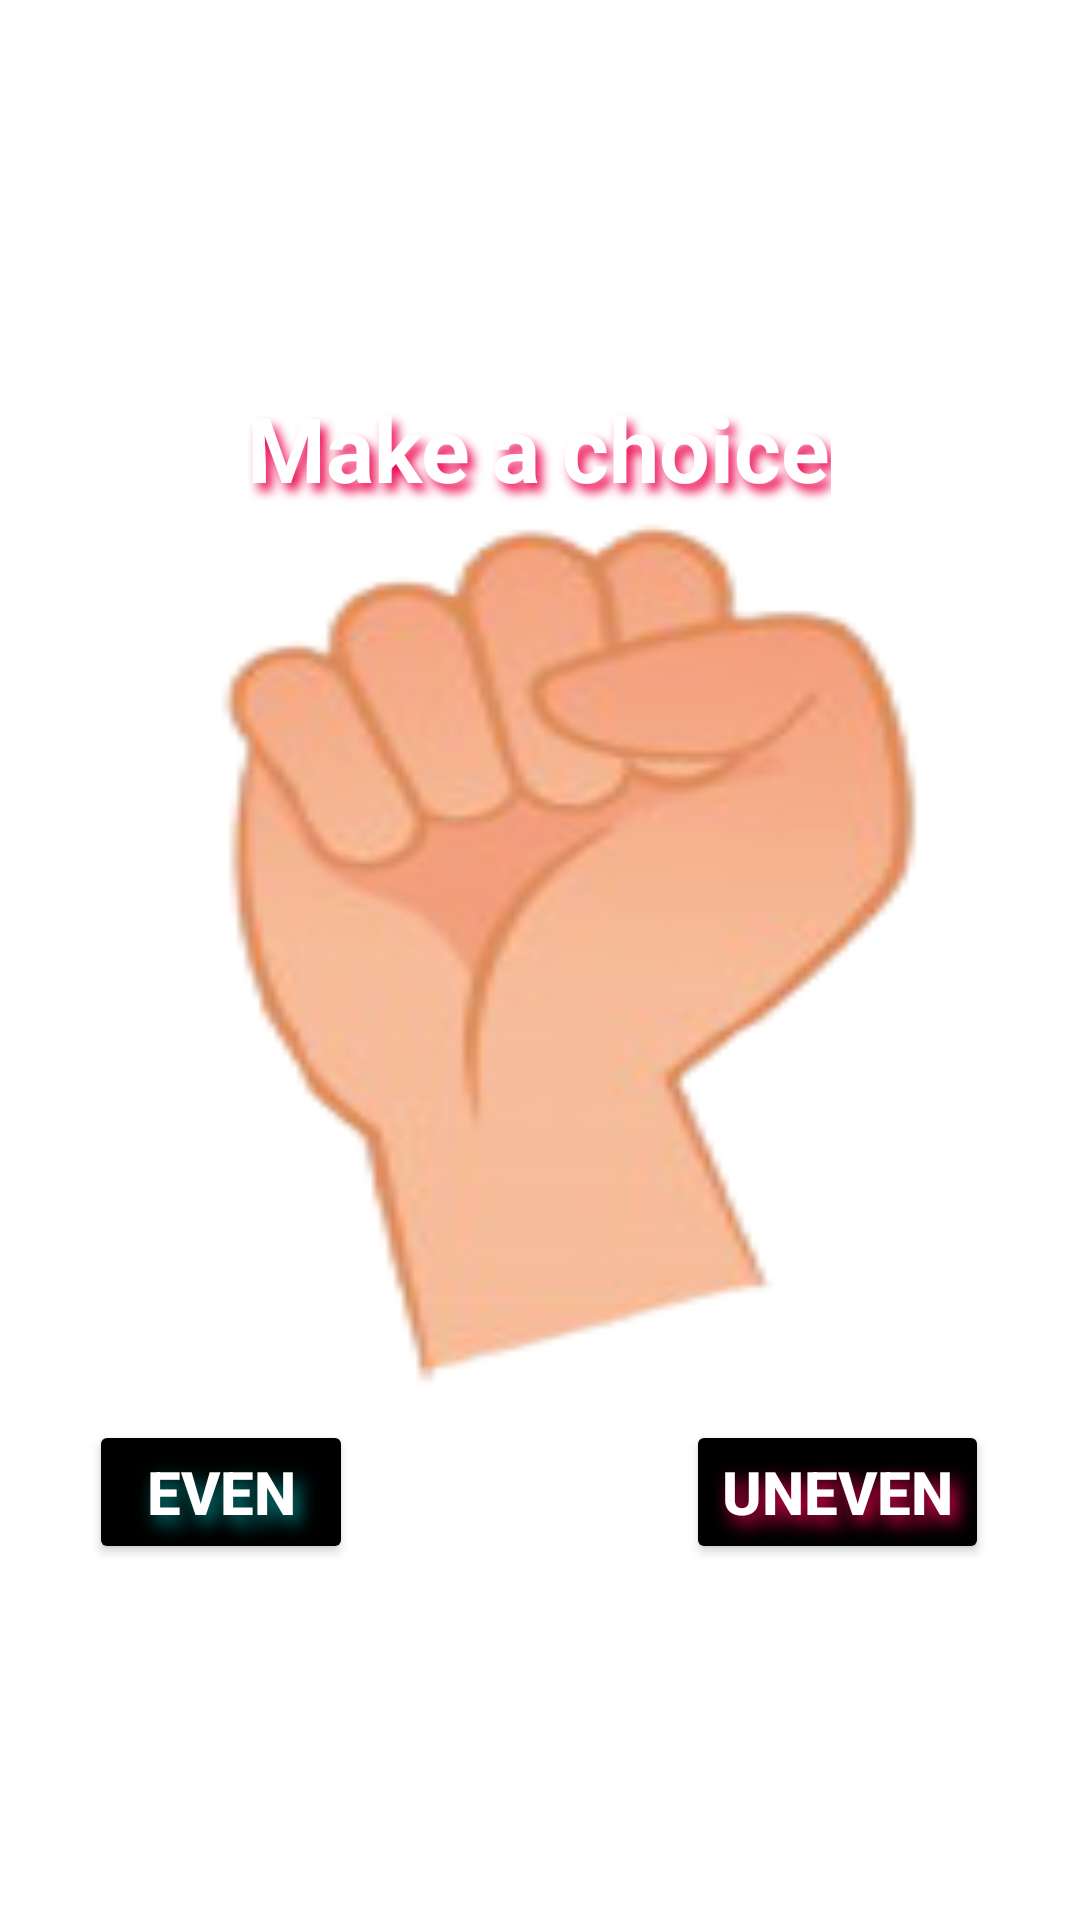

Reconstruct the res/layout file that produces this screen, plus the resources it refers to.
<!-- AndroidManifest.xml: application theme Theme.GlassBalls -->
<!-- res/layout/dialog_choose.xml -->
<?xml version="1.0" encoding="utf-8"?>
<androidx.constraintlayout.widget.ConstraintLayout
    xmlns:android="http://schemas.android.com/apk/res/android"
    xmlns:app="http://schemas.android.com/apk/res-auto"
    xmlns:tools="http://schemas.android.com/tools"
    android:background="@color/colorTransparent"
    android:id="@+id/dialog_chest_layout"
    android:layout_width="match_parent"
    android:layout_height="match_parent">

    <TextView
        android:id="@+id/tvNameDialogCloseHand"
        android:layout_width="wrap_content"
        android:layout_height="wrap_content"
        android:shadowColor="@color/red_200"
        android:shadowDx="6"
        android:shadowDy="8"
        android:shadowRadius="8"
        android:text="Make a choice"
        android:textColor="@color/white"
        android:textSize="30sp"
        android:textStyle="bold"
        app:layout_constraintBottom_toTopOf="@+id/dialogChoose"
        app:layout_constraintEnd_toEndOf="@+id/dialogChoose"
        app:layout_constraintStart_toStartOf="@+id/dialogChoose" />

    <androidx.constraintlayout.widget.ConstraintLayout
        android:id="@+id/dialogChoose"
        android:layout_width="300dp"
        android:layout_height="300dp"
        android:background="@drawable/kist120155"
        app:layout_constraintBottom_toBottomOf="parent"
        app:layout_constraintEnd_toEndOf="parent"
        app:layout_constraintHorizontal_bias="0.497"
        app:layout_constraintStart_toStartOf="parent"
        app:layout_constraintTop_toTopOf="parent"
        app:layout_constraintVertical_bias="0.498">


    </androidx.constraintlayout.widget.ConstraintLayout>

    <Button
        android:id="@+id/btnEven"
        android:layout_width="wrap_content"
        android:layout_height="wrap_content"
        android:layout_marginTop="4dp"
        android:backgroundTint="@color/black"
        android:shadowColor="@color/teal_700"
        android:shadowDx="6"
        android:shadowDy="8"
        android:shadowRadius="15"
        android:text="Even"
        android:textColor="@color/white"
        android:textSize="20sp"
        android:textStyle="bold"
        app:layout_constraintStart_toStartOf="@+id/dialogChoose"
        app:layout_constraintTop_toBottomOf="@+id/dialogChoose" />

    <Button
        android:id="@+id/btnUneven"
        android:layout_width="wrap_content"
        android:layout_height="wrap_content"
        android:layout_marginTop="4dp"
        android:backgroundTint="@color/black"
        android:shadowColor="@color/red_200"
        android:shadowDx="6"
        android:shadowDy="8"
        android:shadowRadius="15"
        android:text="Uneven"
        android:textColor="@color/white"
        android:textSize="20sp"
        android:textStyle="bold"
        app:layout_constraintEnd_toEndOf="@+id/dialogChoose"
        app:layout_constraintTop_toBottomOf="@+id/dialogChoose" />
</androidx.constraintlayout.widget.ConstraintLayout>
<!-- resources referenced by this layout -->
<resources>
  <color name="black">#FF000000</color>
  <color name="colorTransparent">#00FFFFFF</color>
  <color name="red_200">#ED064F</color>
  <color name="teal_700">#FF018786</color>
  <color name="white">#FFFFFFFF</color>
  <!-- drawable kist120155: png bitmap (drawable, 19527 bytes) -->
  <style name="Theme.GlassBalls" parent="Theme.MaterialComponents.DayNight.NoActionBar">
          <item name="android:windowFullscreen">true</item>
          
          <item name="colorPrimary">@color/purple_500</item>
          <item name="colorPrimaryVariant">@color/purple_700</item>
          <item name="colorOnPrimary">@color/white</item>
          
          <item name="colorSecondary">@color/red_200</item>
          <item name="colorSecondaryVariant">@color/teal_700</item>
          <item name="colorOnSecondary">@color/black</item>
          
          <item name="android:statusBarColor" tools:targetApi="l">?attr/colorPrimaryVariant</item>
          
      </style>
  <color name="purple_500">#FF6200EE</color>
  <color name="purple_700">#FF3700B3</color>
</resources>
